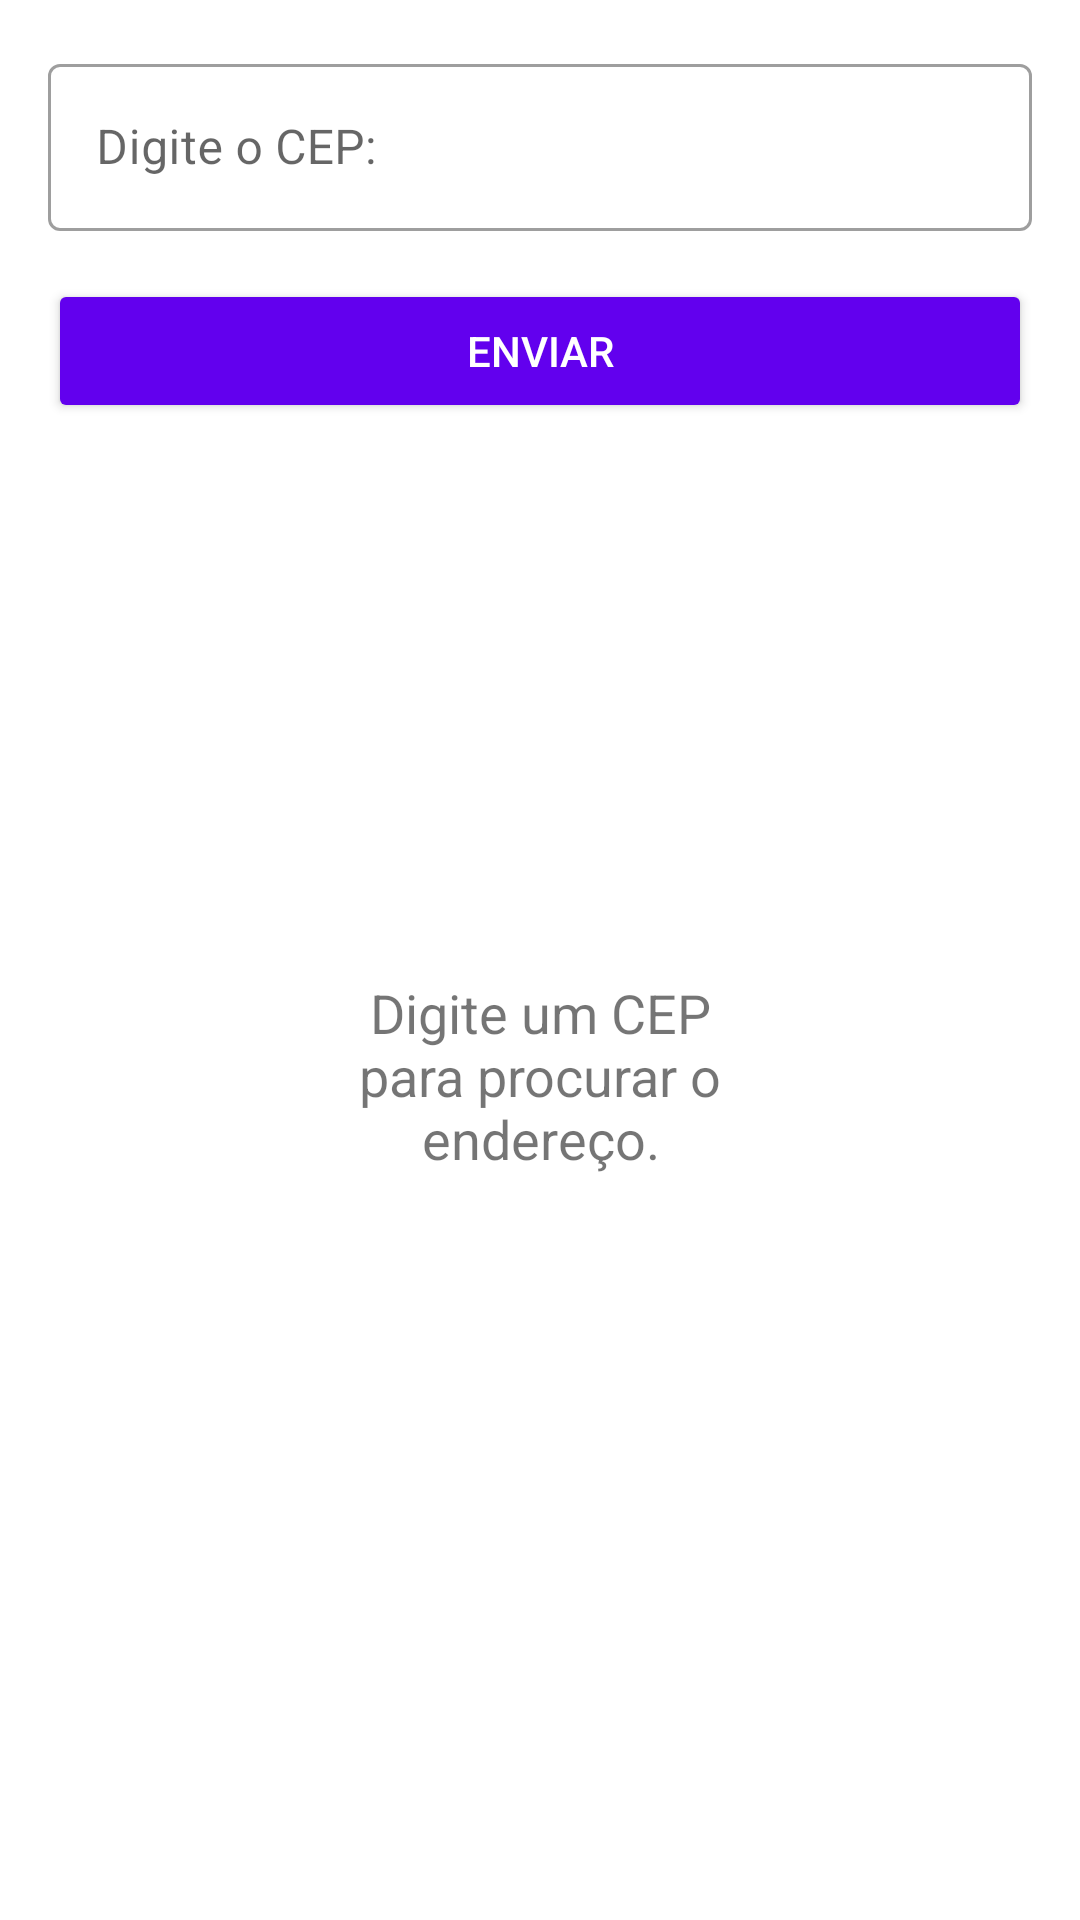

Android layout source for this screen:
<!-- AndroidManifest.xml: application theme Theme.CEPMVVM -->
<!-- res/layout/activity_main.xml -->
<?xml version="1.0" encoding="utf-8"?>
<androidx.constraintlayout.widget.ConstraintLayout xmlns:android="http://schemas.android.com/apk/res/android"
    xmlns:app="http://schemas.android.com/apk/res-auto"
    xmlns:tools="http://schemas.android.com/tools"
    android:layout_width="match_parent"
    android:layout_height="match_parent"
    tools:context=".ui.MainActivity">

    <com.google.android.material.textfield.TextInputLayout
        android:id="@+id/layoutInput"
        android:layout_width="match_parent"
        android:layout_height="wrap_content"
        android:hint="@string/input_cep"
        android:layout_margin="16dp"
        style="@style/Widget.MaterialComponents.TextInputLayout.OutlinedBox"
        app:layout_constraintTop_toTopOf="parent">

        <com.google.android.material.textfield.TextInputEditText
            android:id="@+id/etCep"
            android:layout_width="match_parent"
            android:layout_height="wrap_content"
            android:inputType="number"/>

    </com.google.android.material.textfield.TextInputLayout>
    <Button
        android:id="@+id/btnSend"
        android:layout_width="match_parent"
        android:layout_height="wrap_content"
        android:text="@string/send"
        android:layout_margin="16dp"
        android:textColor="@color/white"
        android:backgroundTint="@color/purple_500"
        app:layout_constraintTop_toBottomOf="@+id/layoutInput"/>

    <TextView
        android:id="@+id/tvInit"
        android:layout_width="match_parent"
        android:layout_height="0dp"
        android:layout_margin="100dp"
        android:text="@string/init"
        android:textSize="18sp"
        android:gravity="center"
        app:layout_constraintBottom_toBottomOf="parent"
        app:layout_constraintTop_toBottomOf="@id/layoutInput"/>

    <FrameLayout
        android:id="@+id/fragment"
        android:layout_width="match_parent"
        android:layout_height="0dp"
        android:layout_margin="16dp"
        app:layout_constraintBottom_toBottomOf="parent"
        app:layout_constraintTop_toBottomOf="@id/btnSend" />


</androidx.constraintlayout.widget.ConstraintLayout>
<!-- resources referenced by this layout -->
<resources>
  <string name="init">Digite um CEP para procurar o endereço.</string>
  <string name="input_cep">Digite o CEP:</string>
  <string name="send">Enviar</string>
  <style name="Theme.CEPMVVM" parent="Theme.MaterialComponents.DayNight.DarkActionBar">
          
          <item name="colorPrimary">@color/purple_500</item>
          <item name="colorPrimaryVariant">@color/purple_700</item>
          <item name="colorOnPrimary">@color/white</item>
          
          <item name="colorSecondary">@color/teal_200</item>
          <item name="colorSecondaryVariant">@color/teal_700</item>
          <item name="colorOnSecondary">@color/black</item>
          
          <item name="android:statusBarColor" tools:targetApi="l">?attr/colorPrimaryVariant</item>
          
      </style>
  <!-- not gathered from this repository: default colours our renderer supplied (Android Studio template values) -->
  <color name="purple_500">#FF6200EE</color>
  <color name="purple_700">#FF3700B3</color>
  <color name="teal_200">#FF03DAC5</color>
  <color name="teal_700">#FF018786</color>
  <color name="black">#FF000000</color>
  <color name="white">#FFFFFFFF</color>
</resources>
